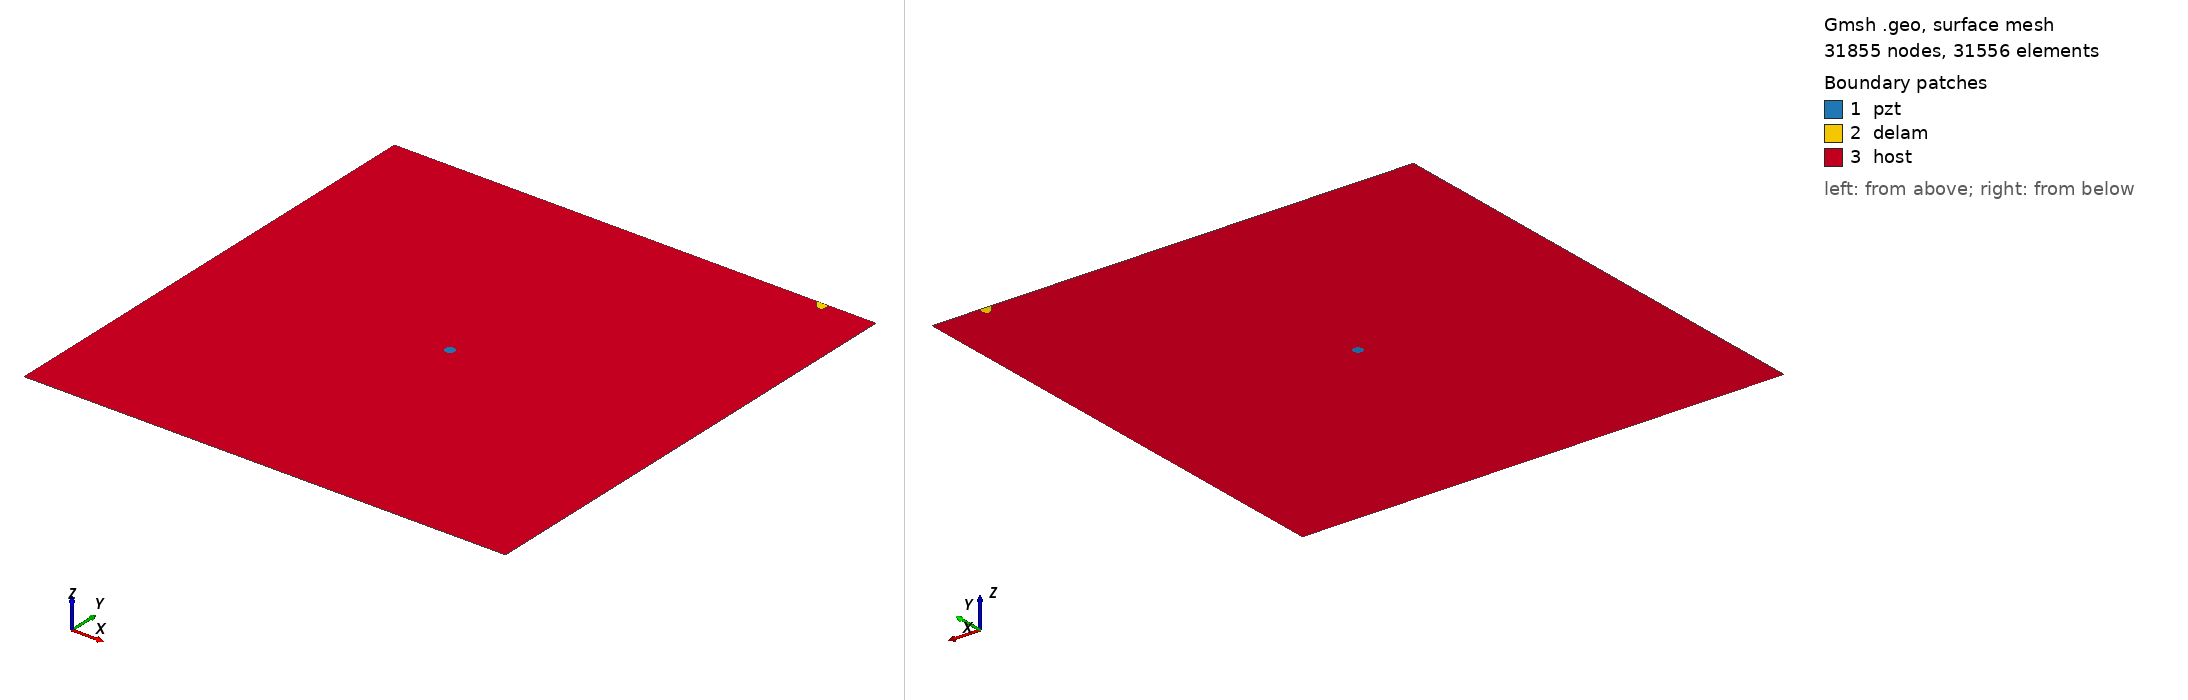

Gmsh geometry script, surface-meshed: 31855 nodes, 31556 surface elements. Boundary patches (legend numbers): 1 pzt, 2 delam, 3 host. Left view from above one corner, right view from below the opposite corner. Legend entries are the model's physical surfaces. The drawing asked Gmsh for element sizes between 1% and 20% of the model's largest extent; the script's own settings can give other sizes.

=== m2_442_delam1_position_no_99_a_10mm_b_5mm_angle_120.geo (drawn) ===
SetFactory("OpenCASCADE");
L=0.500000; 
W=0.500000; 
a=0.010000; 
b=0.005000; 
x=0.444444; 
y=0.500000; 
alpha=0.666667 *Pi; 
r=0.005000; 
xpzt=0.250000; 
ypzt=0.250000; 
//+
Point(1) = {0, 0, 0, 1.0};
//+
Point(2) = {L, 0, 0, 1.0};
//+
Point(3) = {L, W, 0, 1.0};
//+
Point(4) = {0, W, 0, 1.0};
//+
Line(1) = {1, 2};
//+
Line(2) = {2, 3};
//+
Line(3) = {3, 4};
//+
Line(4) = {4, 1};
//+
Circle(5) = {xpzt, ypzt, -0, r, 0, 2*Pi};
//+
Ellipse(6) = {x, y, -0, a, b, 0, 2*Pi};
//+
Rotate {{0, 0, 1}, {x, y, 0}, alpha} {
  Curve{6}; 
}
//+
BooleanDifference{ Curve{6}; Delete; }{ Curve{3}; }
//+
Delete {
  Curve{6}; 
}
//+
Delete {
  Curve{3}; 
}
//+
Line(9) = {7, 8};
//+
Line(10) = {3, 8};
//+
Line(11) = {7, 4};
//+
Curve Loop(1) = {5};
//+
Plane Surface(1) = {1};
//+
Curve Loop(2) = {9, 7};
//+
Plane Surface(2) = {2};
//+
Curve Loop(3) = {10, -7, 11, 4, 1, 2};
//+
Curve Loop(4) = {5};
//+
Plane Surface(3) = {3, 4};
//+
Point(9) = {xpzt, ypzt, 0, 1.0};
//+
Point{9} In Surface {1};// mesh node at centre of pzt
//+
Physical Surface("pzt") = {1};
//+
Physical Surface("delam") = {2};
//+
Physical Surface("host") = {3};

Mesh.Algorithm = 6; // Frontal
Mesh.CharacteristicLengthFactor = 0.070000;
Mesh.CharacteristicLengthMin = 0.001000;
Mesh.CharacteristicLengthMax = 0.200000;
Mesh.RecombineAll = 1; // Apply recombination algorithm
Mesh.SubdivisionAlgorithm = 1; // 1: all quadrangles
Mesh.Smoothing = 1;
